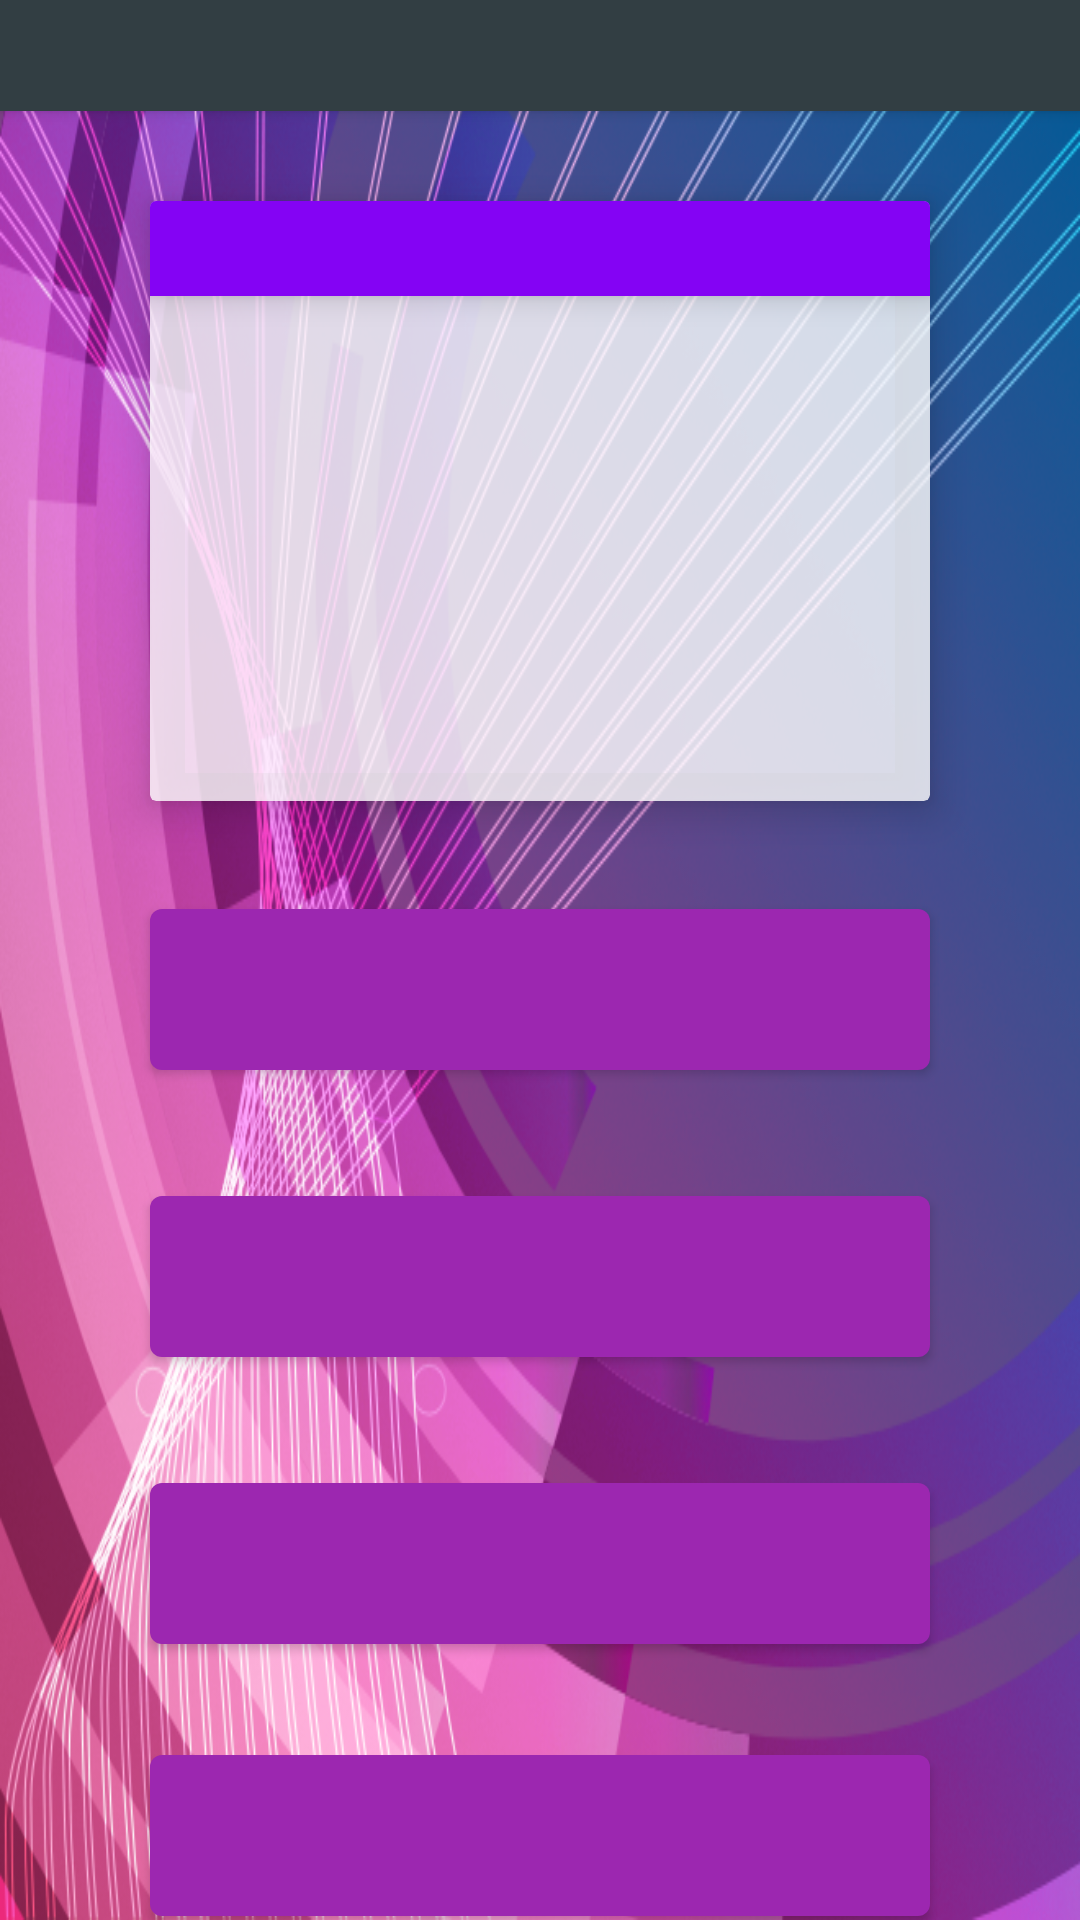

Layout XML and referenced resources for this Android screen:
<!-- AndroidManifest.xml: application theme Theme.ULearnIt -->
<!-- res/layout/activity_quiz.xml -->
<?xml version="1.0" encoding="utf-8"?>
<androidx.constraintlayout.widget.ConstraintLayout xmlns:android="http://schemas.android.com/apk/res/android"
    xmlns:app="http://schemas.android.com/apk/res-auto"
    xmlns:tools="http://schemas.android.com/tools"
    android:layout_width="match_parent"
    android:layout_height="match_parent"
    android:background="@drawable/abstract_background"
    android:orientation="vertical"
    app:layout_behavior="@string/appbar_scrolling_view_behavior"
    tools:context=".QuizActivity">

    <LinearLayout
        android:id="@+id/quiz_Heading_LinearLayout"
        style="@style/style_Heading_LinearLayout"
        app:layout_constraintEnd_toEndOf="parent"
        app:layout_constraintStart_toStartOf="parent"
        app:layout_constraintTop_toTopOf="parent">

        <TextView
            android:id="@+id/quizHeaderText"
            style="@style/header_message_text" />

    </LinearLayout>

    <androidx.cardview.widget.CardView
        android:id="@+id/quiz_QuestionCard"
        android:layout_width="0dp"
        android:layout_height="200dp"
        android:layout_marginStart="50dp"
        android:layout_marginTop="30dp"
        android:layout_marginEnd="50dp"
        android:backgroundTint="#CCFFFFFF"
        app:cardElevation="8dp"
        app:cardMaxElevation="8dp"
        app:layout_constraintEnd_toEndOf="parent"
        app:layout_constraintStart_toStartOf="parent"
        app:layout_constraintTop_toBottomOf="@+id/quiz_Heading_LinearLayout">

        <RelativeLayout
            android:layout_width="match_parent"
            android:layout_height="match_parent">

            <TextView
                android:id="@+id/textView_QuestionNumbers"
                android:layout_width="match_parent"
                android:layout_height="wrap_content"
                android:background="#8403F4"
                android:elevation="6dp"
                android:paddingVertical="5dp"
                android:textAlignment="center"
                android:textColor="@color/white"
                android:textSize="16sp"
                android:textStyle="bold" />

            <TextView
                android:id="@+id/quiz_QuestionText"
                android:layout_width="match_parent"
                android:layout_height="wrap_content"
                android:layout_below="@id/textView_QuestionNumbers"
                android:layout_alignParentBottom="true"
                android:fontFamily="sans-serif"
                android:gravity="center"
                android:textAlignment="center"
                android:textColor="@color/black"
                android:textSize="24sp"
                app:layout_constraintBottom_toBottomOf="parent"
                app:layout_constraintEnd_toEndOf="parent"
                app:layout_constraintStart_toStartOf="@id/textView_QuestionNumbers" />

            <ImageView
                android:id="@+id/question_ResponseImageView"
                android:layout_width="match_parent"
                android:layout_height="match_parent"
                android:layout_below="@+id/textView_QuestionNumbers"
                android:layout_alignParentStart="true"
                android:layout_alignParentEnd="true"
                android:layout_alignParentBottom="true"
                android:contentDescription="@string/question_response_image_content_desc"
                android:visibility="gone"
                app:srcCompat="@drawable/ic_correct"
                app:tint="@color/correct" />
        </RelativeLayout>

    </androidx.cardview.widget.CardView>

    <Button
        android:id="@+id/btn_AnswerOption1"
        style="@style/quiz_option_buttons"
        android:onClick="checkAnswer"
        app:layout_constraintEnd_toEndOf="@+id/quiz_QuestionCard"
        app:layout_constraintStart_toStartOf="@+id/quiz_QuestionCard"
        app:layout_constraintTop_toBottomOf="@+id/quiz_QuestionCard"
        tools:ignore="SpeakableTextPresentCheck" />

    <Button
        android:id="@+id/btn_AnswerOption2"
        style="@style/quiz_option_buttons"
        android:onClick="checkAnswer"
        app:layout_constraintEnd_toEndOf="@+id/quiz_QuestionCard"
        app:layout_constraintStart_toStartOf="@+id/quiz_QuestionCard"
        app:layout_constraintTop_toBottomOf="@id/btn_AnswerOption1"
        tools:ignore="SpeakableTextPresentCheck" />

    <Button
        android:id="@+id/btn_AnswerOption3"
        style="@style/quiz_option_buttons"
        android:onClick="checkAnswer"
        app:layout_constraintEnd_toEndOf="@+id/quiz_QuestionCard"
        app:layout_constraintStart_toStartOf="@+id/quiz_QuestionCard"
        app:layout_constraintTop_toBottomOf="@id/btn_AnswerOption2"
        tools:ignore="SpeakableTextPresentCheck" />

    <Button
        android:id="@+id/btn_AnswerOption4"
        style="@style/quiz_option_buttons"
        android:layout_marginTop="25dp"
        android:onClick="checkAnswer"
        app:layout_constraintEnd_toEndOf="@+id/quiz_QuestionCard"
        app:layout_constraintStart_toStartOf="@+id/quiz_QuestionCard"
        app:layout_constraintTop_toBottomOf="@id/btn_AnswerOption3"
        tools:ignore="SpeakableTextPresentCheck" />
</androidx.constraintlayout.widget.ConstraintLayout>
<!-- resources referenced by this layout -->
<resources>
  <color name="black">#FF000000</color>
  <color name="correct">#2AC731</color>
  <color name="white">#FFFFFFFF</color>
  <!-- drawable abstract_background: png bitmap (drawable, 582975 bytes) -->
  <string name="question_response_image_content_desc">Question Response Image</string>
  <style name="header_message_text">
          <item name="android:layout_width">match_parent</item>
          <item name="android:layout_height">wrap_content</item>
          <item name="android:padding">5sp</item>
          <item name="android:textAlignment">center</item>
          <item name="android:textColor">?attr/colorOnPrimary</item>
          <item name="android:textSize">20sp</item>
          <item name="android:textStyle">bold</item>
          <item name="android:background">#323E43</item>
      </style>
  <style name="quiz_option_buttons">
          <item name="android:layout_width">0dp</item>
          <item name="android:layout_height">wrap_content</item>
          <item name="android:layout_marginTop">30dp</item>
          <item name="android:autoSizeMaxTextSize">36sp</item>
          <item name="android:autoSizeMinTextSize">12sp</item>
          <item name="android:elevation">20dp</item>
          <item name="android:paddingTop">16dp</item>
          <item name="android:paddingBottom">16dp</item>
          <item name="android:textSize">16sp</item>
          <item name="android:textStyle">bold</item>
      </style>
  <style name="style_Heading_LinearLayout">
          <item name="android:layout_width">0dp</item>
          <item name="android:layout_height">wrap_content</item>
          <item name="android:background">#323E43</item>
          <item name="android:elevation">3dp</item>
          <item name="android:orientation">horizontal</item>
      </style>
  <style name="Theme.ULearnIt" parent="Theme.MaterialComponents.Light.DarkActionBar">
          
          <item name="colorPrimary">@color/purple_500</item>
          <item name="colorPrimaryVariant">@color/purple_100</item>
          <item name="colorOnPrimary">@color/white</item>
          
          <item name="colorSecondary">@color/purple_300</item>
          <item name="colorSecondaryVariant">@color/purple_100</item>
          <item name="colorOnSecondary">@color/white</item>
          
          <item name="colorAccent">@color/orange_500</item>
          <item name="colorOnBackground">@color/black</item>
          
          <item name="android:statusBarColor">?attr/colorPrimaryVariant</item>
          
          <item name="actionBarStyle" parent="@style/Widget.AppCompat.ActionBar">@style/ActionBar</item>
          
          <item name="android:actionOverflowButtonStyle">@style/MyOverflowButtonStyle</item>
      </style>
  <color name="purple_500">#9C27B0</color>
  <color name="purple_100">#B9ADFC</color>
  <color name="purple_300">#CA57E4</color>
  <color name="orange_500">#FF9A4D</color>
  <style name="ActionBar">
          <item name="background">?attr/colorPrimary</item>
          <item name="android:color">?attr/colorOnPrimary</item>
      </style>
  <style name="MyOverflowButtonStyle" parent="Widget.AppCompat.ActionButton.Overflow">
          <item name="android:tint">?attr/colorOnPrimary</item>
      </style>
</resources>
